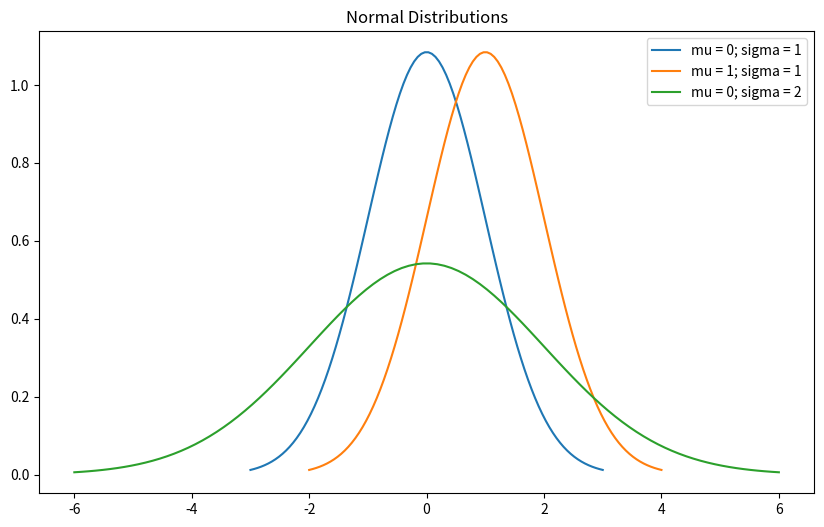
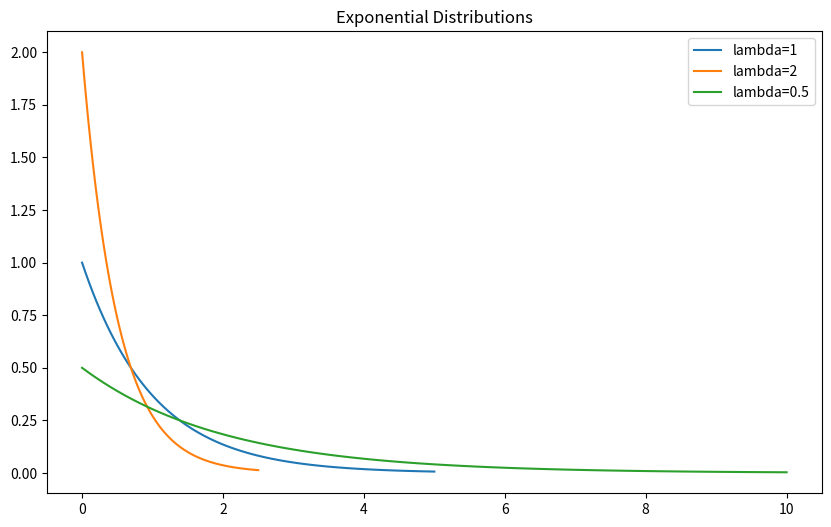

Write the Python code that produced these figures, in order.
# 1.
import matplotlib.pyplot as plt
import numpy as np

def plot_normal_dist(mu, sigma):
  x = np.linspace(mu - 3 * sigma, mu + 3 * sigma, 100)
  y = 1 / (sigma * np.sqrt(2 * np.pi)) * np.exp(1 - (x - mu)**2 /(2 * sigma**2))
  plt.plot(x, y, label=f"mu = {mu}; sigma = {sigma}")


plt.figure(figsize=(10, 6))
plt.title("Normal Distributions")
plot_normal_dist(0, 1)
plot_normal_dist(1, 1)
plot_normal_dist(0, 2)
plt.legend()

plt.show()


# 2.
import matplotlib.pyplot as plt
import numpy as np

def plot_exponential_dist(lamb):
  x = np.linspace(0,5/lamb,100)
  y = lamb*np.exp(-lamb*x)
  plt.plot(x, y, label=f"lambda={lamb}")

plt.figure(figsize=(10, 6))
plt.title("Exponential Distributions")
plot_exponential_dist(1)
plot_exponential_dist(2)
plot_exponential_dist(0.5)
plt.legend()

plt.show()

